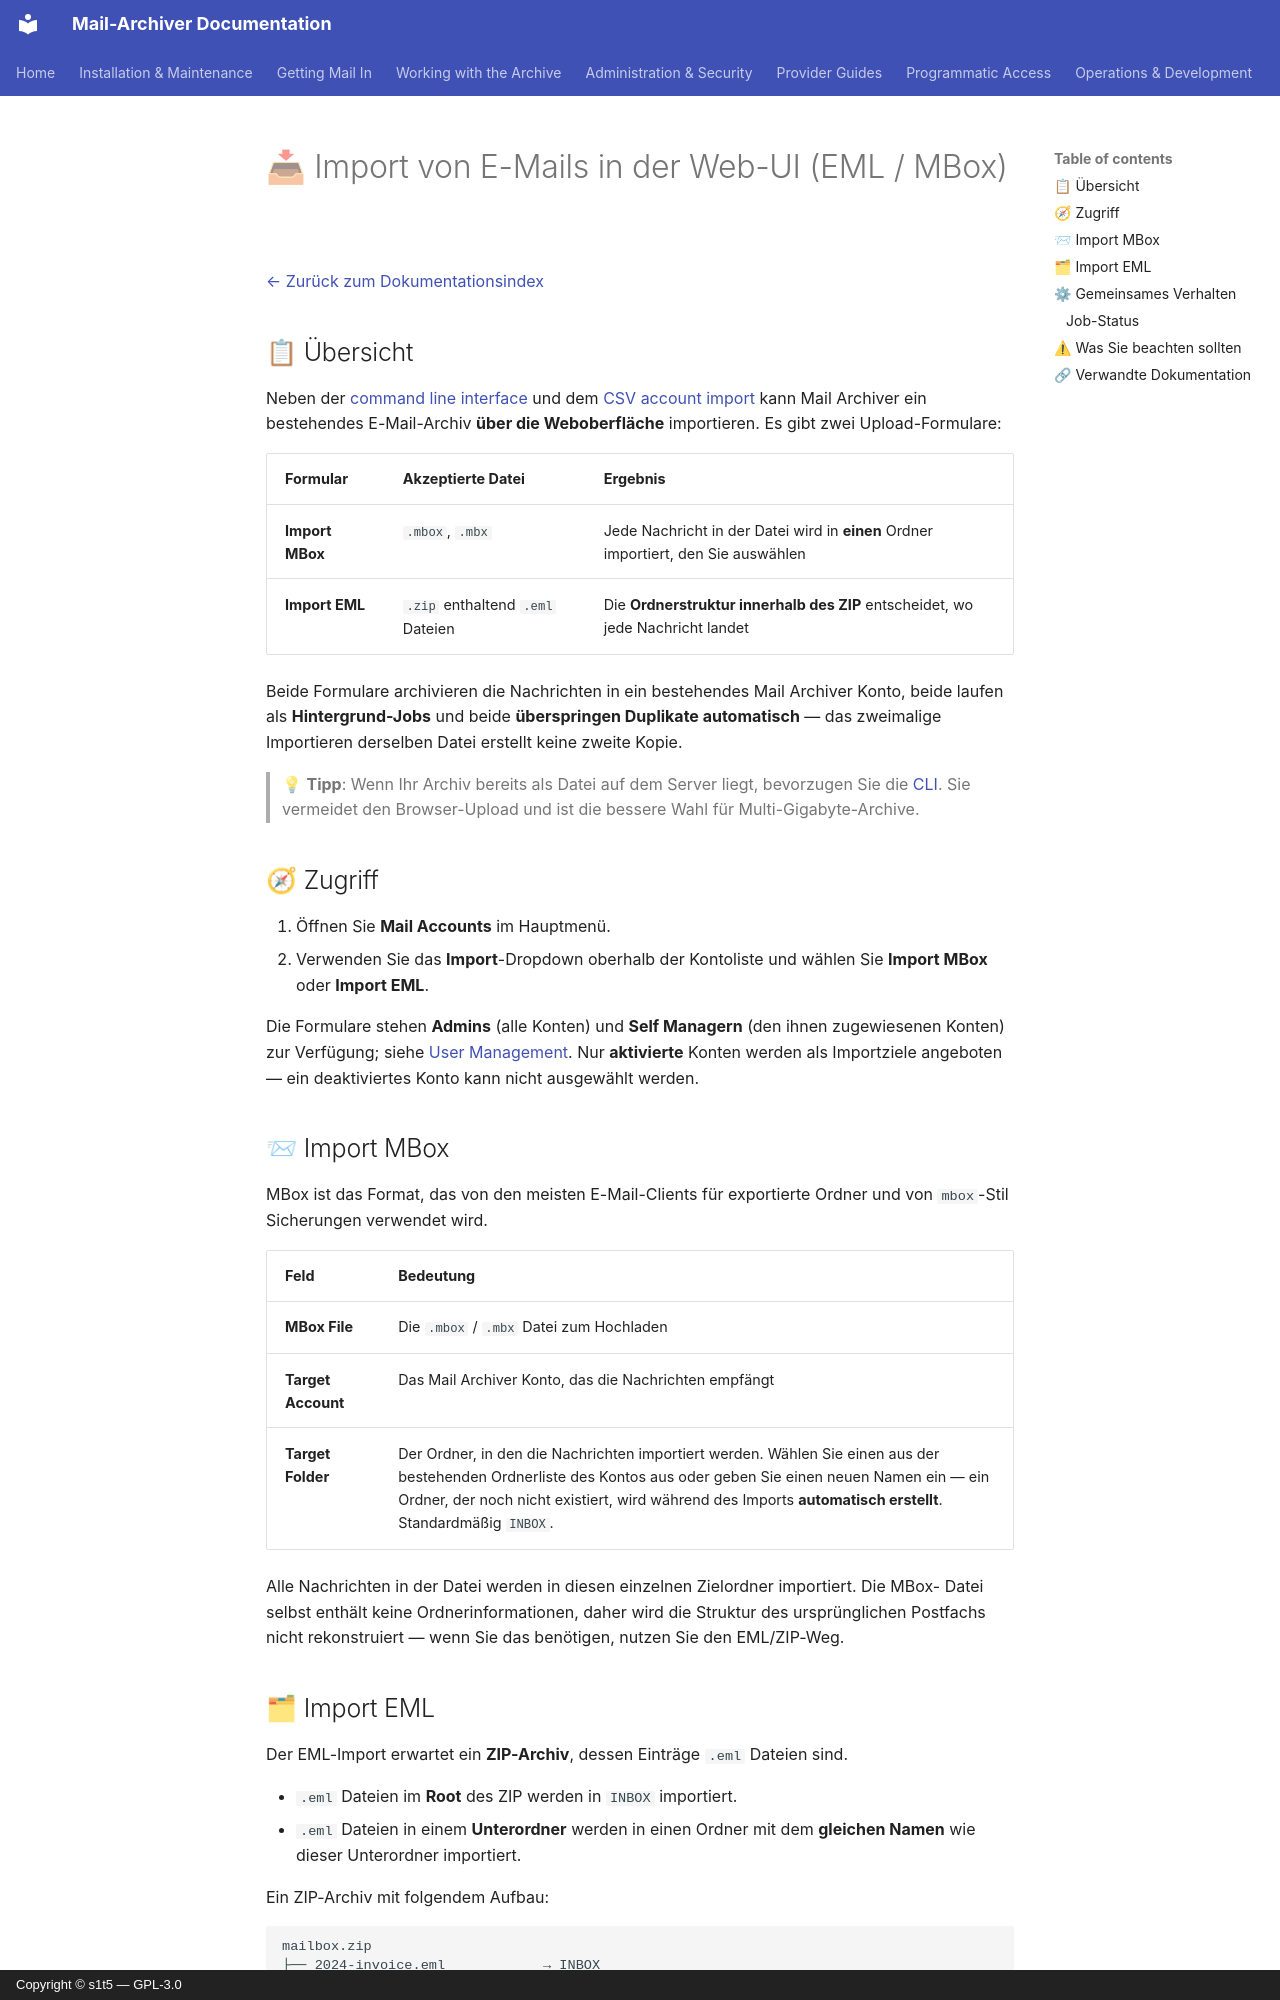

repository: s1t5/mail-archiver · page: Import-EML-MBox.de/index.html · generator: mkdocs · copyright: Copyright © s1t5 — GPL-3.0

# 📥 Import von E-Mails in der Web-UI (EML / MBox) {#importing-mail-in-the-web-ui-eml-mbox}

[← Zurück zum Dokumentationsindex](index.md)

## 📋 Übersicht {#overview}

Neben der [command line interface](CLI.md) und dem
[CSV account import](Account-Import.md) kann Mail Archiver ein bestehendes
E-Mail-Archiv **über die Weboberfläche** importieren. Es gibt zwei Upload-Formulare:

| Formular | Akzeptierte Datei | Ergebnis |
|------|---------------|--------|
| **Import MBox** | `.mbox`, `.mbx` | Jede Nachricht in der Datei wird in **einen** Ordner importiert, den Sie auswählen |
| **Import EML** | `.zip` enthaltend `.eml` Dateien | Die **Ordnerstruktur innerhalb des ZIP** entscheidet, wo jede Nachricht landet |

Beide Formulare archivieren die Nachrichten in ein bestehendes Mail Archiver Konto, beide laufen als
**Hintergrund-Jobs** und beide **überspringen Duplikate automatisch** — das zweimalige Importieren
derselben Datei erstellt keine zweite Kopie.

> 💡 **Tipp**: Wenn Ihr Archiv bereits als Datei auf dem Server liegt, bevorzugen Sie die
> [CLI](CLI.md). Sie vermeidet den Browser-Upload und ist die
> bessere Wahl für Multi-Gigabyte-Archive.

## 🧭 Zugriff {#access}

1. Öffnen Sie **Mail Accounts** im Hauptmenü.
2. Verwenden Sie das **Import**-Dropdown oberhalb der Kontoliste und wählen Sie
   **Import MBox** oder **Import EML**.

Die Formulare stehen **Admins** (alle Konten) und **Self Managern**
(den ihnen zugewiesenen Konten) zur Verfügung; siehe
[User Management](UserManagement.md#-user-account-permissions). Nur **aktivierte**
Konten werden als Importziele angeboten — ein deaktiviertes Konto kann nicht ausgewählt werden.

## 📨 Import MBox {#import-mbox}

MBox ist das Format, das von den meisten E-Mail-Clients für exportierte Ordner und von
`mbox`-Stil Sicherungen verwendet wird.

| Feld | Bedeutung |
|-------|---------|
| **MBox File** | Die `.mbox` / `.mbx` Datei zum Hochladen |
| **Target Account** | Das Mail Archiver Konto, das die Nachrichten empfängt |
| **Target Folder** | Der Ordner, in den die Nachrichten importiert werden. Wählen Sie einen aus der bestehenden Ordnerliste des Kontos aus oder geben Sie einen neuen Namen ein — ein Ordner, der noch nicht existiert, wird während des Imports **automatisch erstellt**. Standardmäßig `INBOX`. |

Alle Nachrichten in der Datei werden in diesen einzelnen Zielordner importiert. Die MBox-
Datei selbst enthält keine Ordnerinformationen, daher wird die Struktur des ursprünglichen
Postfachs nicht rekonstruiert — wenn Sie das benötigen, nutzen Sie den EML/ZIP-Weg.

## 🗂 Import EML {#import-eml}

Der EML-Import erwartet ein **ZIP-Archiv**, dessen Einträge `.eml` Dateien sind.

- `.eml` Dateien im **Root** des ZIP werden in `INBOX` importiert.
- `.eml` Dateien in einem **Unterordner** werden in einen Ordner mit dem **gleichen
  Namen** wie dieser Unterordner importiert.

Ein ZIP-Archiv mit folgendem Aufbau:

```
mailbox.zip
├── 2024-invoice.eml            → INBOX
├── Archive/
│   └── old-message.eml         → Archive
└── Projects/
    └── 2026/
        └── kickoff.eml         → Projects/2026
```

stellt den Ordnerbaum zusammen mit den Nachrichten wieder her. Einzelne `.eml` Dateien können
indem man sie zuerst in ein ZIP einpackt (`zip emails.zip *.eml`), hochgeladen werden.
